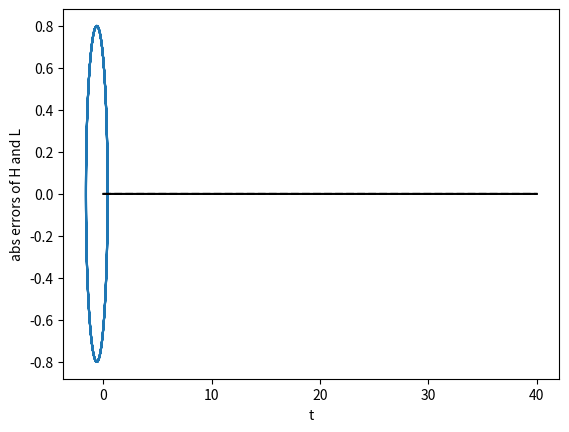

Write the Python code that produced this figure.
import numpy as np
import matplotlib.pyplot as plt
import scipy.optimize as so
def equations(z):
    q1n=z[0]
    q2n=z[1]
    p1n=z[2]
    p2n=z[3]
    rn1=np.sqrt((q1n**2 + q2n**2))
    rn=np.sqrt((q10**2+q20**2))
    f=[0,0,0,0]
    f[0]=(q1n-q10)/delt -(p1n+p10)/2
    f[1]=(q2n-q20)/delt -(p2n+p20)/2
    f[2]=((p1n-p10)/delt)+((q1n+q10)/(rn*rn1*(rn+rn1)))
    f[3]=((p2n-p20)/delt)+((q2n+q20)/(rn*rn1*(rn+rn1)))
    return f
x0=[1,0,0,0]
t=0
e=0.6
q10=1-e
q20=0
p10=0
p20=np.sqrt((1+e)/(1-e))
q1=[]
q1.append(q10)
q2=[]
q2.append(q20)
p1=[]
p1.append(p10)
p2=[]
p2.append(p20)
delt=0.001
H0=((p10**2+p20**2)/2)-(1/np.sqrt((q10**2+q20**2)))
L0=(q10*p20)-(q20*p10)
H=[]
L=[]
t1=[]
while t<=40:
    x0=[q10,q20,p10,p20]
    z=so.fsolve(equations,x0)
    q10=z[0]
    q20=z[1]
    p10=z[2]
    p20=z[3]
    q1.append(q10)
    q2.append(q20)
    p1.append(p10)
    p2.append(p20)
    Ht=((p10**2+p20**2)/2)-(1/np.sqrt((q10**2+q20**2)))
    Lt=(q10*p20)-(q20*p10)
    H.append(abs(Ht-H0))
    L.append(abs(Lt-L0))
    t+=delt
    t1.append(t)
plt.plot(q1,q2)
plt.xlabel("q1")
plt.ylabel("q2")
plt.show()
plt.xlabel("t")
plt.ylabel("abs errors of H and L")
plt.plot(t1,H,"k--",t1,L,"k-")
plt.show()
